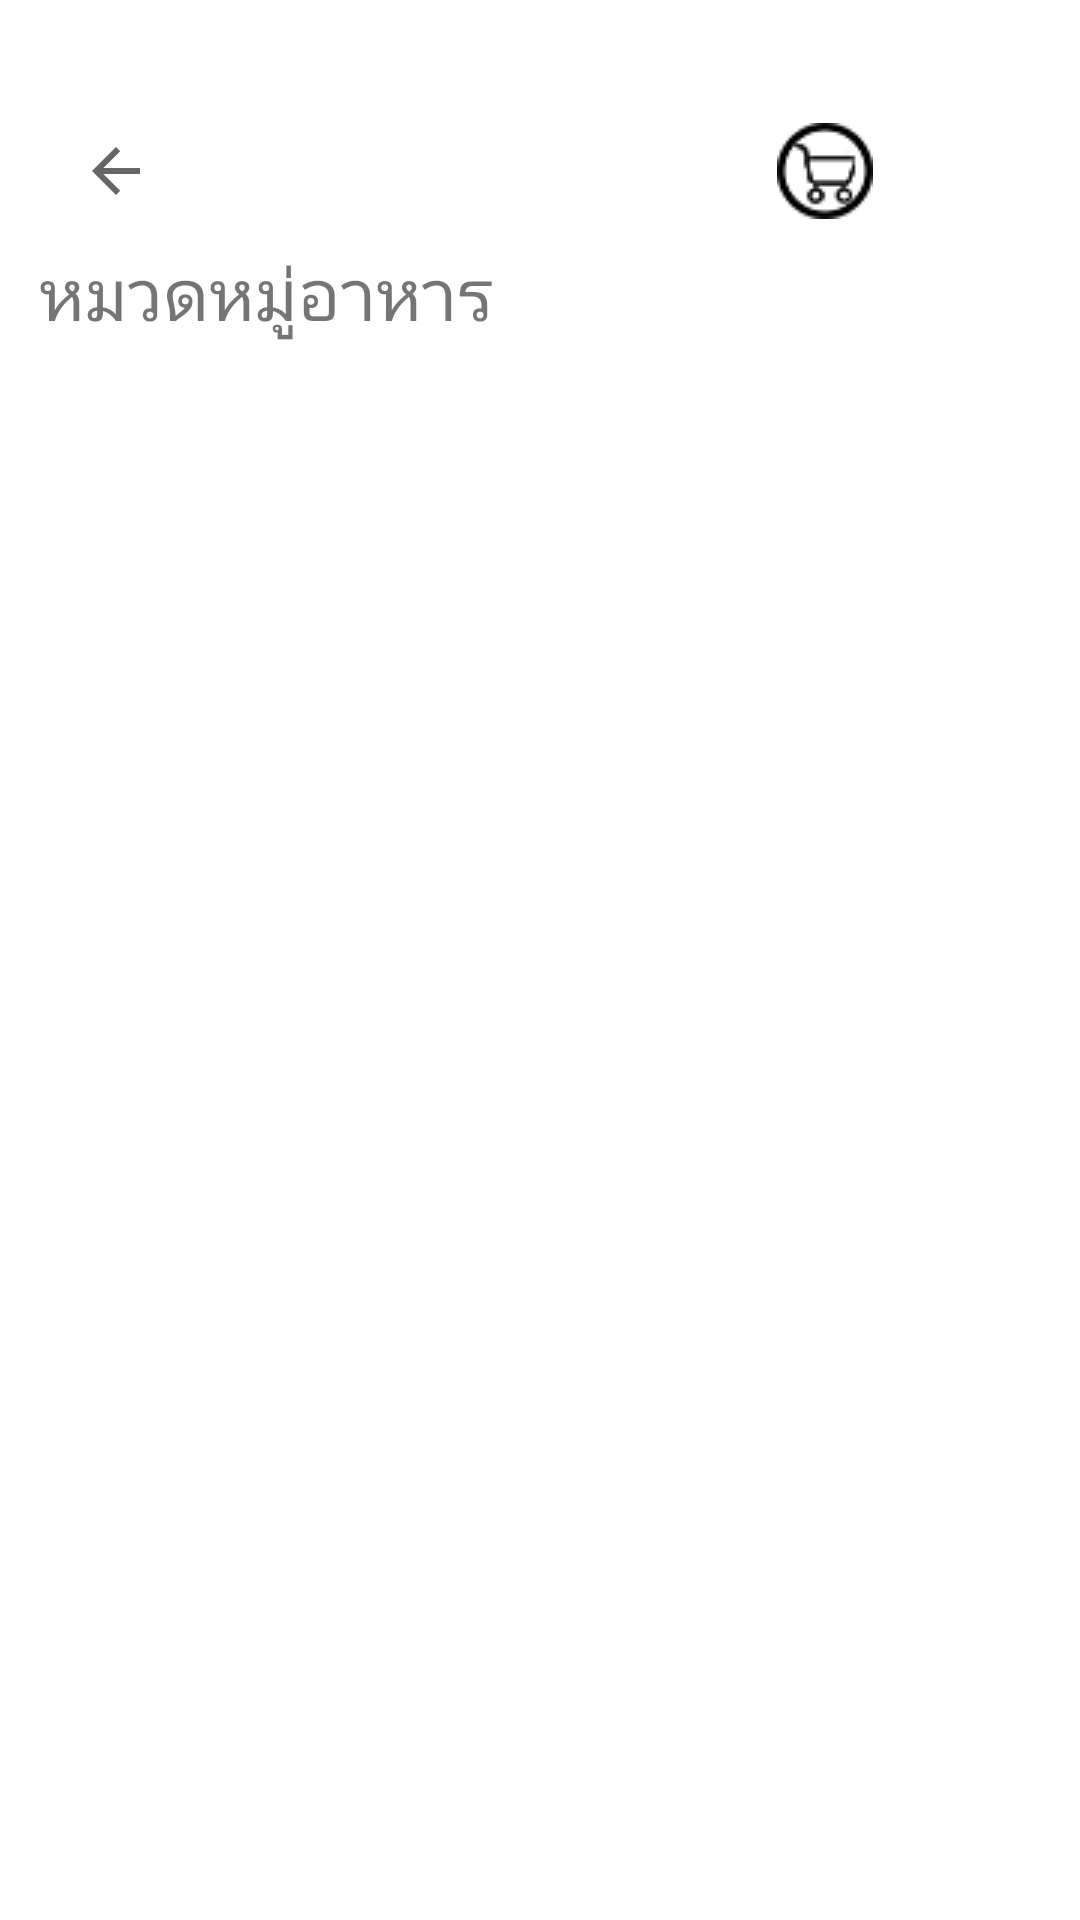

This screen was rendered from an Android layout file. Write that file and the resources it references.
<!-- AndroidManifest.xml: application theme Theme.Foodpetshop -->
<!-- res/layout/activity_listitem_category.xml -->
<?xml version="1.0" encoding="utf-8"?>
<androidx.constraintlayout.widget.ConstraintLayout xmlns:android="http://schemas.android.com/apk/res/android"
    xmlns:app="http://schemas.android.com/apk/res-auto"
    xmlns:tools="http://schemas.android.com/tools"
    android:layout_width="match_parent"
    android:layout_height="match_parent"
    tools:context=".ListitemCategory">

    <ImageButton
        android:layout_width="50dp"
        android:layout_height="50dp"
        android:background="?attr/selectableItemBackgroundBorderless"
        android:contentDescription="@string/app_name"
        android:src="@drawable/buttonlistmenu"
        app:layout_constraintBottom_toBottomOf="parent"
        app:layout_constraintEnd_toEndOf="parent"
        app:layout_constraintHorizontal_bias="0.944"
        app:layout_constraintStart_toStartOf="parent"
        app:layout_constraintTop_toTopOf="parent"
        app:layout_constraintVertical_bias="0.054" />

    <ImageButton
        android:id="@+id/backButton"
        android:layout_width="50dp"
        android:layout_height="50dp"
        android:background="?attr/selectableItemBackgroundBorderless"
        android:contentDescription="@string/app_name"
        android:src="?attr/actionModeCloseDrawable"
        app:layout_constraintBottom_toBottomOf="parent"
        app:layout_constraintEnd_toEndOf="parent"
        app:layout_constraintHorizontal_bias="0.044"
        app:layout_constraintStart_toStartOf="parent"
        app:layout_constraintTop_toTopOf="parent"
        app:layout_constraintVertical_bias="0.054" />

    <ImageButton
        android:id="@+id/imageButton2"
        android:layout_width="50dp"
        android:layout_height="50dp"
        android:layout_marginLeft="250dp"
        android:background="?attr/selectableItemBackgroundBorderless"
        android:contentDescription="@string/app_name"
        android:src="@drawable/cartbutton"
        app:layout_constraintBottom_toBottomOf="parent"
        app:layout_constraintEnd_toEndOf="parent"
        app:layout_constraintHorizontal_bias="0.0"
        app:layout_constraintStart_toStartOf="parent"
        app:layout_constraintTop_toTopOf="parent"
        app:layout_constraintVertical_bias="0.054" />

    <androidx.recyclerview.widget.RecyclerView
        android:id="@+id/rv_listitemcategory"
        android:layout_width="match_parent"
        android:layout_height="670dp"
        android:layout_marginLeft="10dp"
        android:layout_marginTop="170dp"
        android:layout_marginRight="20dp"
        app:layout_constraintBottom_toBottomOf="parent"
        app:layout_constraintEnd_toEndOf="parent"
        app:layout_constraintHorizontal_bias="0.466"
        app:layout_constraintStart_toStartOf="parent"
        app:layout_constraintTop_toTopOf="parent"
        app:layout_constraintVertical_bias="0.113" />

    <TextView
        android:id="@+id/categoryTitle"
        android:layout_width="wrap_content"
        android:layout_height="wrap_content"
        android:text="หมวดหมู่อาหาร"
        android:textSize="24sp"
        app:layout_constraintBottom_toBottomOf="parent"
        app:layout_constraintEnd_toEndOf="parent"
        app:layout_constraintHorizontal_bias="0.062"
        app:layout_constraintStart_toStartOf="parent"
        app:layout_constraintTop_toTopOf="parent"
        app:layout_constraintVertical_bias="0.134" />

</androidx.constraintlayout.widget.ConstraintLayout>
<!-- resources referenced by this layout -->
<resources>
  <!-- drawable cartbutton: png bitmap (drawable-v24, 1221 bytes) -->
  <string name="app_name">Foodpetshop</string>
  <style name="Theme.Foodpetshop" parent="Theme.MaterialComponents.DayNight.NoActionBar">
          
          <item name="colorPrimary">@color/purple_500</item>
          <item name="colorPrimaryVariant">@color/purple_700</item>
          <item name="colorOnPrimary">@color/white</item>
          
          <item name="colorSecondary">@color/teal_200</item>
          <item name="colorSecondaryVariant">@color/teal_700</item>
          <item name="colorOnSecondary">@color/black</item>
          
          <item name="android:statusBarColor" tools:targetApi="l">?attr/colorPrimaryVariant</item>
          
      </style>
  <color name="purple_500">#FF6200EE</color>
  <color name="purple_700">#FF3700B3</color>
  <color name="white">#FFFFFFFF</color>
  <color name="teal_200">#FF03DAC5</color>
  <color name="teal_700">#FF018786</color>
  <color name="black">#FF000000</color>
</resources>
